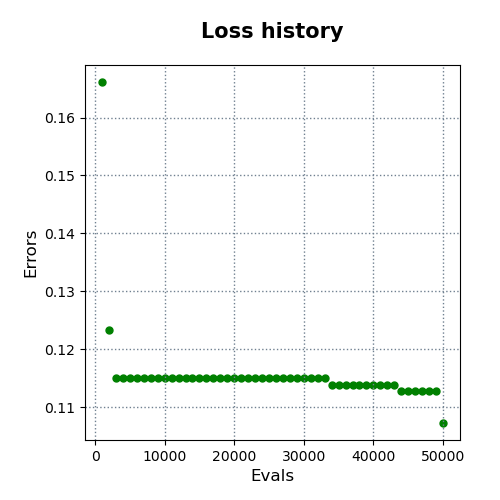

Source data for this figure (header and first rows):
evals, errors
1000, 0.1661
2000, 0.1233
3000, 0.115
4000, 0.115
5000, 0.115
6000, 0.115
7000, 0.115
8000, 0.115
9000, 0.115
10000, 0.115
11000, 0.115
12000, 0.115
13000, 0.115
14000, 0.115
15000, 0.115
16000, 0.115
17000, 0.115
18000, 0.115
19000, 0.115
20000, 0.115
21000, 0.115
22000, 0.115
23000, 0.115
24000, 0.115
25000, 0.115
26000, 0.115
27000, 0.115
28000, 0.115
29000, 0.115
30000, 0.115
31000, 0.115
32000, 0.115
33000, 0.115
34000, 0.1138
35000, 0.1138
36000, 0.1138
37000, 0.1138
38000, 0.1138
39000, 0.1138
40000, 0.1138
41000, 0.1138
42000, 0.1138
43000, 0.1138
44000, 0.1128
45000, 0.1128
46000, 0.1128
47000, 0.1128
48000, 0.1128
49000, 0.1128
50000, 0.1073
